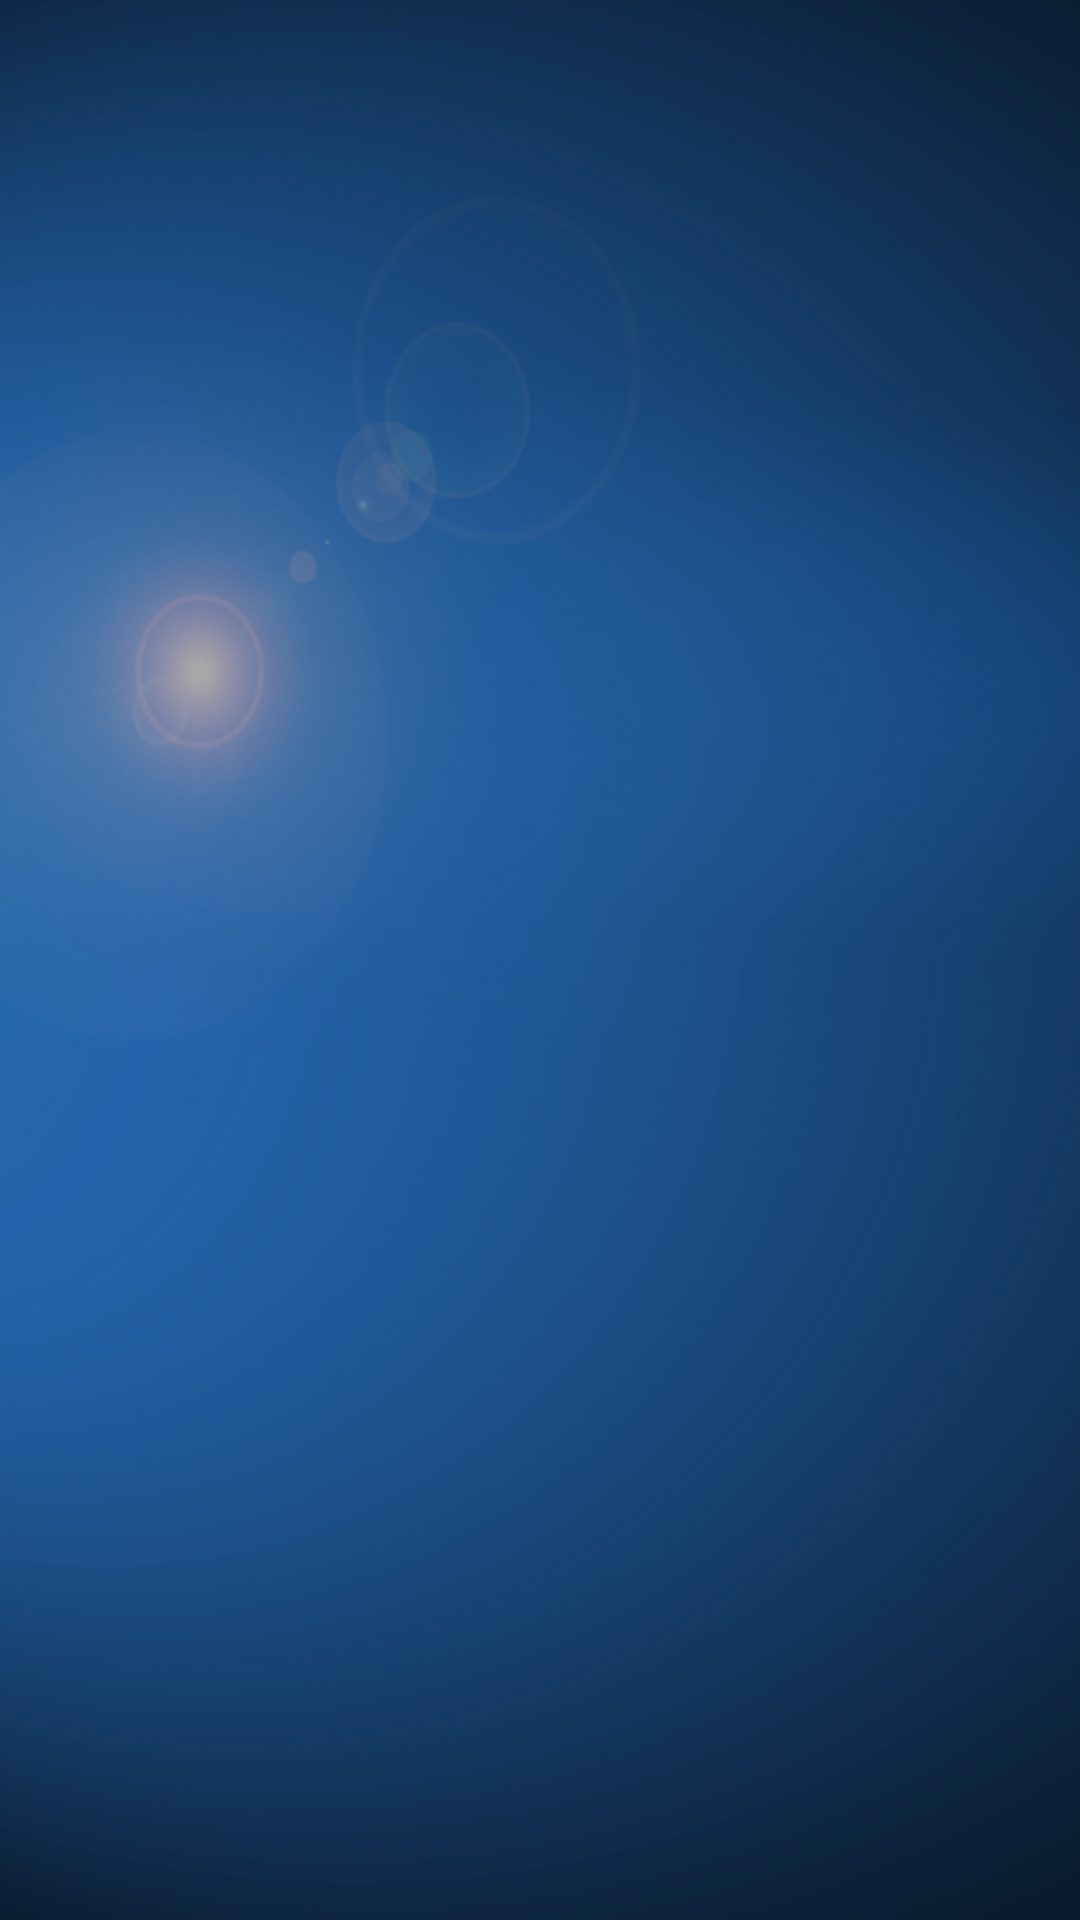

Produce the Android XML layout that renders to this screen, including the resource entries it uses.
<!-- AndroidManifest.xml: application theme AppTheme -->
<!-- res/layout/widget.xml -->
<LinearLayout xmlns:android="http://schemas.android.com/apk/res/android"
    android:orientation="horizontal"
    android:layout_width="match_parent"
    android:layout_height="match_parent"
    android:padding="@dimen/widget_margin"
    android:background="#55000000">

    <LinearLayout
        android:id="@+id/lin_layout"
        android:layout_width="match_parent"
        android:layout_height="match_parent"
        android:orientation="vertical"
        android:weightSum="1">

         <TextView
                android:id="@+id/widget_city"
                android:layout_width="wrap_content"
                android:layout_height="wrap_content"
                android:layout_marginTop="70dp"
                android:layout_marginBottom="0dp"
                android:layout_gravity="center_horizontal"
                android:textAlignment="gravity"

                android:textSize="90px" />

            <TextView
                android:id="@+id/widget_status"
                android:layout_width="wrap_content"
                android:layout_height="wrap_content"
                android:layout_gravity="center_horizontal"
                android:textSize="60px"/>
            <TextView
                android:id="@+id/widget_temp"
                android:layout_width="wrap_content"
                android:layout_height="wrap_content"
                android:layout_gravity="center_horizontal"
                android:textSize="60px"
                android:textColor="#a0e42a00" />
            <Button
                android:id="@+id/actionButton"
                android:layout_width="0dp"
                android:layout_height="match_parent"
                android:layout_weight="1"
                android:text="Refresh"/>
        </LinearLayout>
</LinearLayout>
<!-- resources referenced by this layout -->
<resources>
  <dimen name="widget_margin">8dp</dimen>
  <style name="AppTheme" parent="Theme.AppCompat.Light.NoActionBar">
          
          <item name="android:windowBackground">@drawable/bluesky</item>
          <item name="android:windowTranslucentStatus">true</item>
          
          <item name="colorPrimary">@color/ColorPrimary</item>
          
          <item name="colorPrimaryDark">@color/ColorPrimaryDark</item>
      </style>
  <!-- drawable bluesky: png bitmap (drawable, 250051 bytes) -->
  <color name="ColorPrimary">#03a9f4</color>
  <color name="ColorPrimaryDark">#0288d1</color>
</resources>
